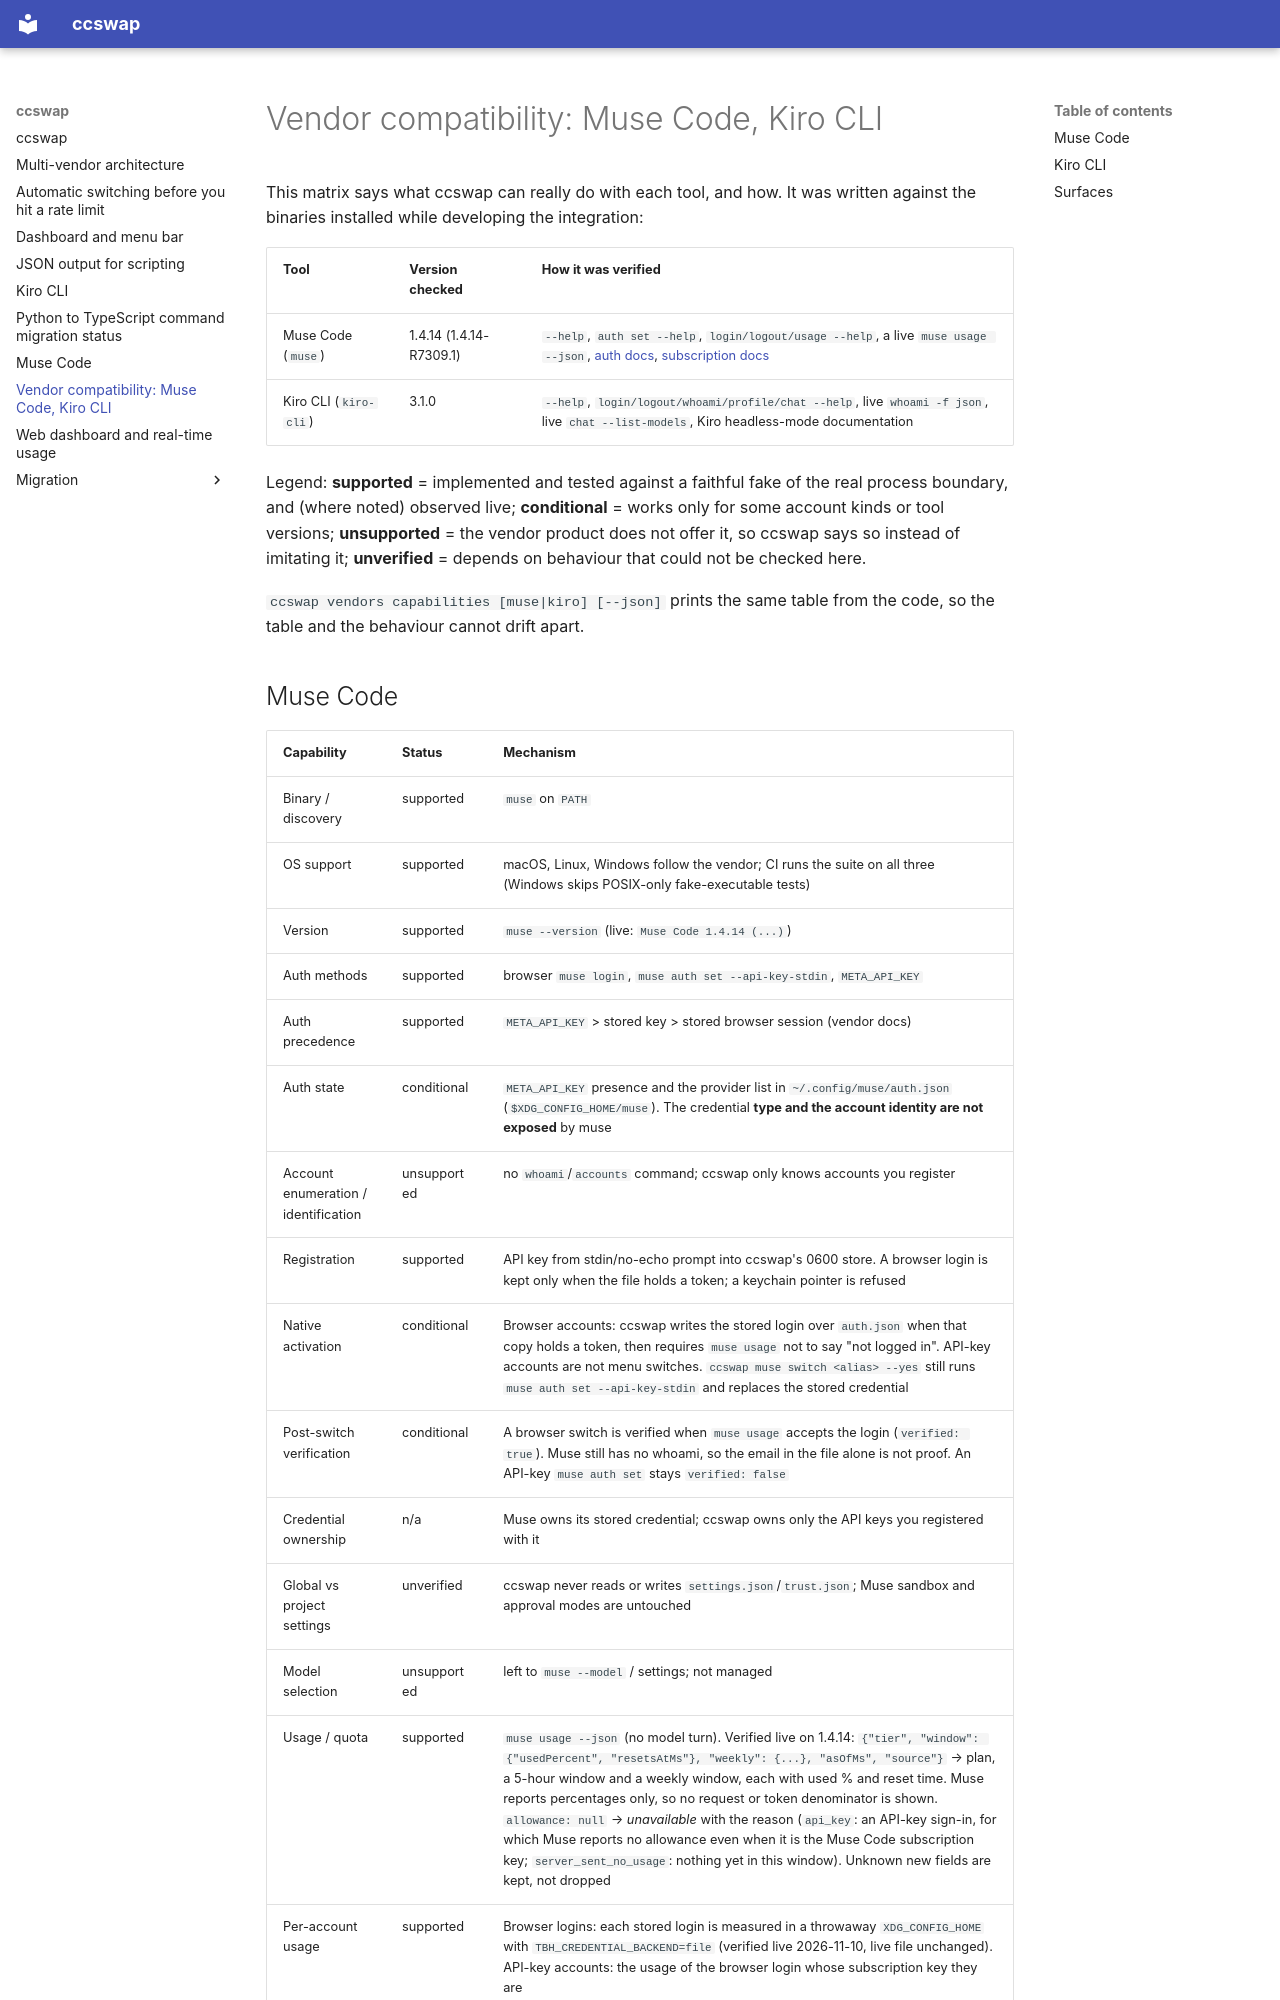

repository: jaykang-heo/ccswap · page: vendor-compatibility/index.html · generator: mkdocs

# Vendor compatibility: Muse Code, Kiro CLI

This matrix says what ccswap can really do with each tool, and how. It was written
against the binaries installed while developing the integration:

| Tool | Version checked | How it was verified |
|---|---|---|
| Muse Code (`muse`) | 1.4.14 (1.4.14-R7309.1) | `--help`, `auth set --help`, `login/logout/usage --help`, a live `muse usage --json`, [auth docs](https://www.musemuse.dev/docs/muse-code/auth), [subscription docs](https://www.musemuse.dev/docs/muse-code/subscriptions) |
| Kiro CLI (`kiro-cli`) | 3.1.0 | `--help`, `login/logout/whoami/profile/chat --help`, live `whoami -f json`, live `chat --list-models`, Kiro headless-mode documentation |

Legend: **supported** = implemented and tested against a faithful fake of the real process
boundary, and (where noted) observed live; **conditional** = works only for some account
kinds or tool versions; **unsupported** = the vendor product does not offer it, so ccswap
says so instead of imitating it; **unverified** = depends on behaviour that could not be
checked here.

`ccswap vendors capabilities [muse|kiro] [--json]` prints the same table from the
code, so the table and the behaviour cannot drift apart.
